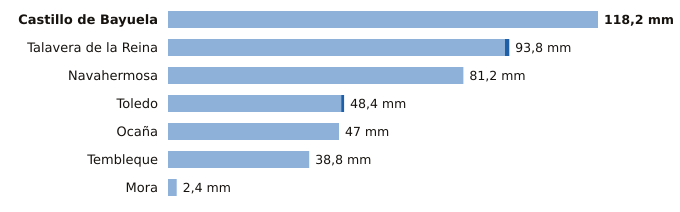

The data file committed next to this chart (first rows):
estacion, provincia, indicativo, mm_6_dias_anteriores, mm_hoy, mm_7_dias, horas_de_hoy
Castillo de Bayuela, Toledo, 3362Y, 118.2, 0.0, 118.2, 4
Talavera de la Reina, Toledo, 3365A, 92.6, 1.2, 93.8, 6
Navahermosa, Toledo, 3305Y, 81.2, 0.0, 81.2, 3
Toledo, Toledo, 3260B, 47.6, 0.8, 48.4, 6
Ocaña, Toledo, 3099Y, 47.0, 0.0, 47.0, 6
Tembleque, Toledo, 3245Y, 38.8, 0.0, 38.8, 3
Mora, Toledo, 3254Y, 2.4, 0.0, 2.4, 4
